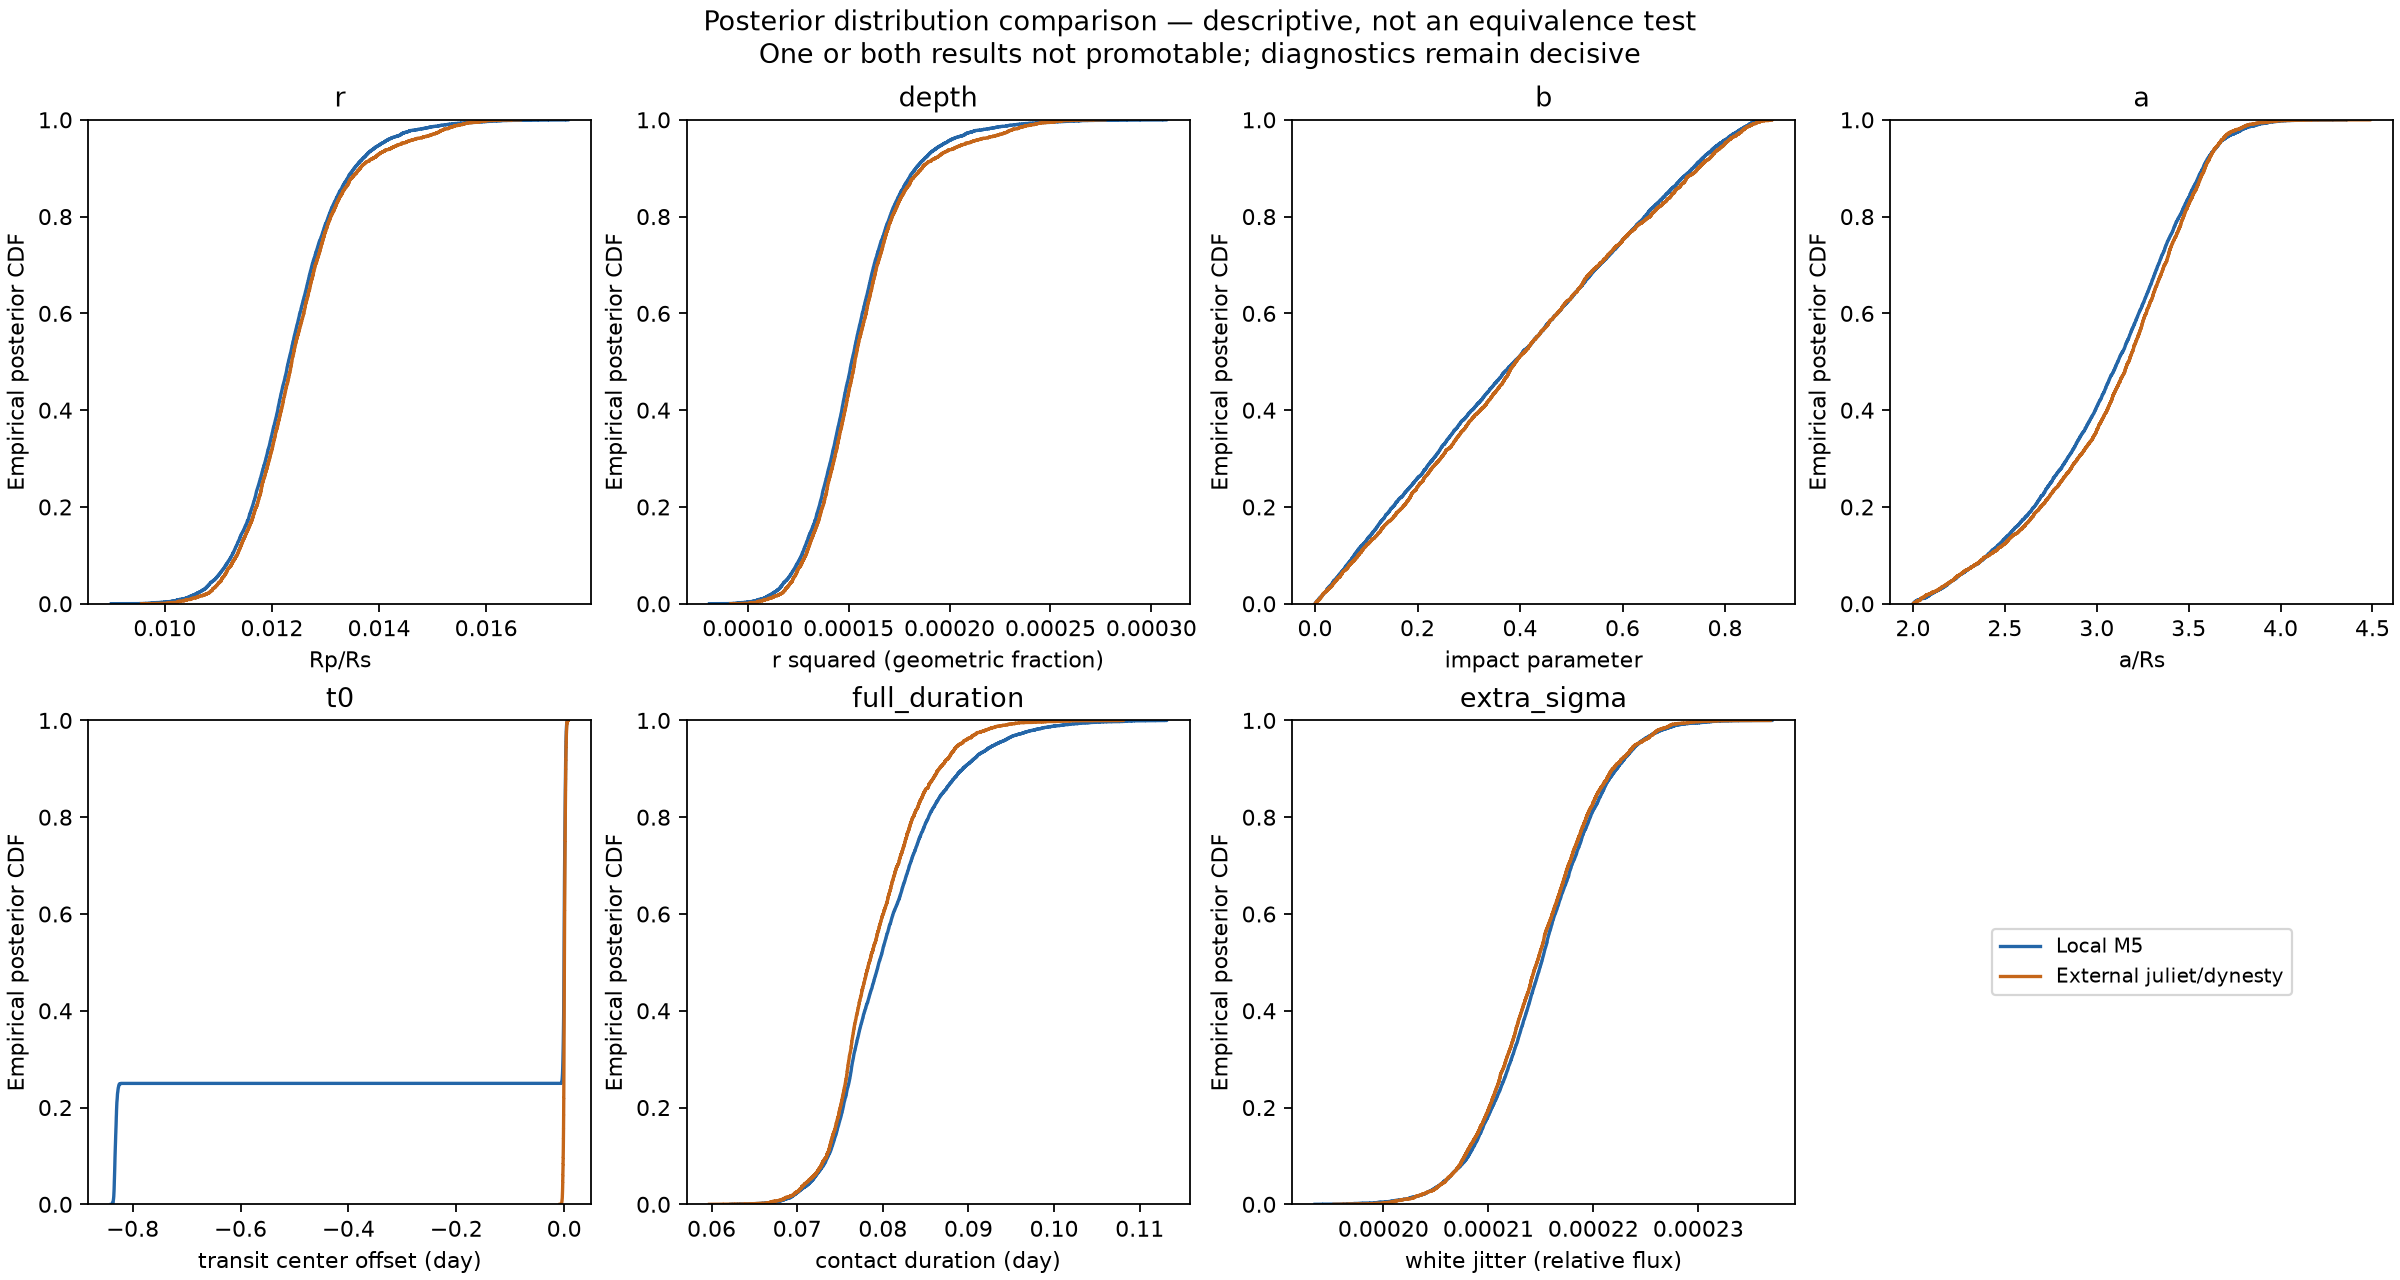

The data file committed next to this chart (first rows):
parameter, standardized_mean_difference, intervals, wasserstein1_over_pooled_sd, empirical_cdf_distance, local_draws, external_draws, material_discrepancy_flag
r, 0.07006, {"0.5": {"external": [0.0118247972186723…, 0.1021, 0.03788, 8000, 15544, False
depth, 0.06958, {"0.5": {"external": [0.0001398258292627…, 0.1023, 0.03788, 8000, 15544, False
b, 0.02364, {"0.5": {"external": [0.2059260685500480…, 0.03601, 0.02518, 8000, 15544, False
a, 0.0524, {"0.5": {"external": [2.8008040102423006…, 0.08198, 0.05424, 8000, 15544, False
t0, 0.5774, {"0.5": {"external": [-0.000642859553673…, 0.8166, 0.2514, 8000, 15544, True
full_duration, 0.1553, {"0.5": {"external": [0.0756212960254263…, 0.2198, 0.08203, 8000, 15544, False
extra_sigma, 0.03987, {"0.5": {"external": [0.0002109581604600…, 0.06145, 0.03594, 8000, 15544, False
